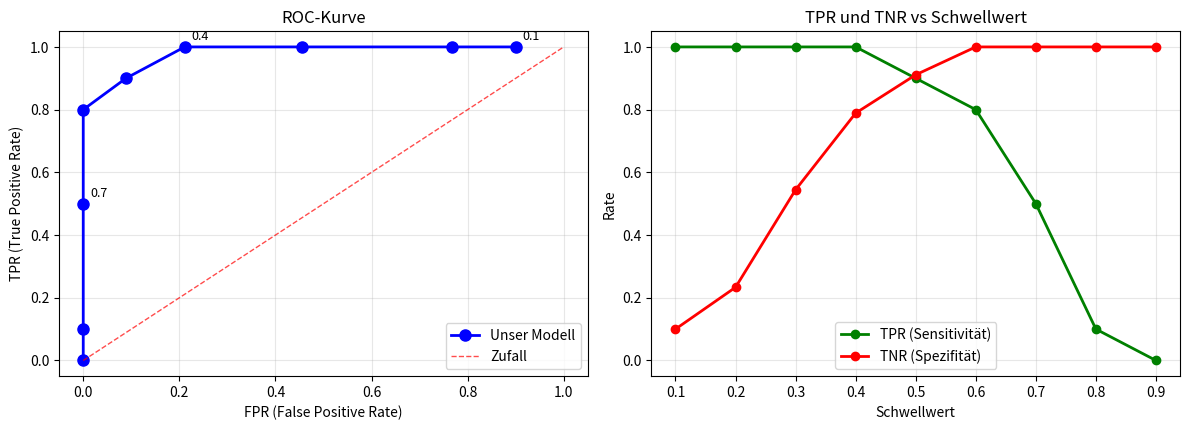
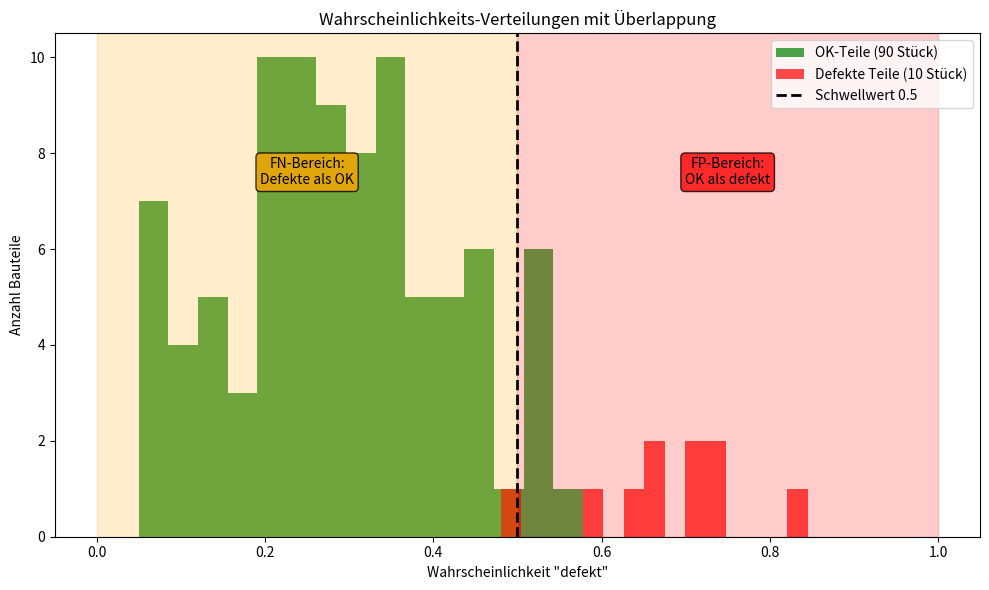
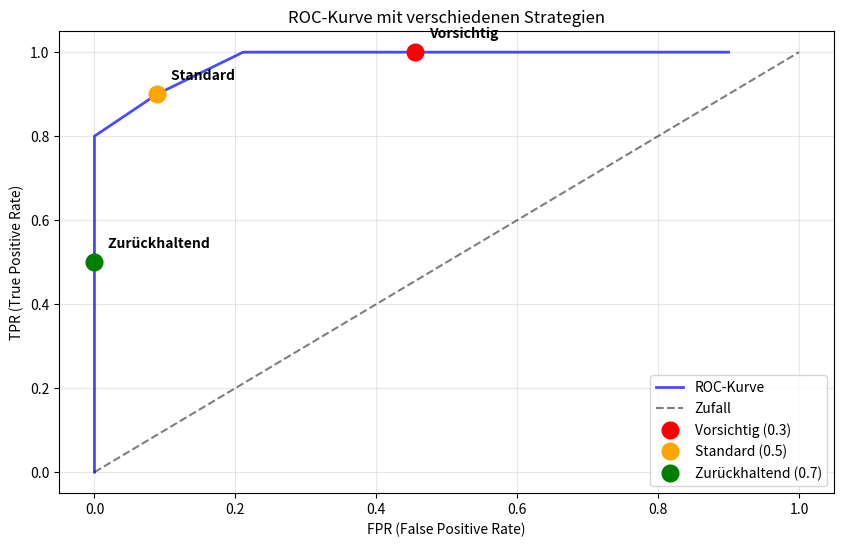

These charts were generated, in order, by the following Python code:
import numpy as np
import matplotlib.pyplot as plt

print("✓ Bibliotheken geladen")

# Realistisches Beispiel mit Fehlklassifikationen
np.random.seed(42)  # Für reproduzierbare Ergebnisse

# Wahre Labels: 90x OK (0), 10x defekt (1)
wahre_labels = [0] * 90 + [1] * 10

# Realistische Wahrscheinlichkeiten mit Überlappungen
# OK-Teile: Normalverteilung um 0.3 (manche haben trotzdem höhere Werte!)
ok_wahrscheinlichkeiten = np.random.normal(0.3, 0.15, 90)
ok_wahrscheinlichkeiten = np.clip(ok_wahrscheinlichkeiten, 0.05, 0.95)  # Zwischen 0.05 und 0.95

# Defekte Teile: Normalverteilung um 0.7 (manche haben trotzdem niedrigere Werte!)
defekt_wahrscheinlichkeiten = np.random.normal(0.7, 0.15, 10)
defekt_wahrscheinlichkeiten = np.clip(defekt_wahrscheinlichkeiten, 0.05, 0.95)  # Zwischen 0.05 und 0.95

# Alle Wahrscheinlichkeiten zusammen
wahrscheinlichkeiten = np.concatenate([ok_wahrscheinlichkeiten, defekt_wahrscheinlichkeiten])

print(f"📊 REALISTISCHER DATENSATZ:")
print(f"Total: {len(wahre_labels)} Bauteile")
print(f"OK-Teile: {wahre_labels.count(0)}")
print(f"Defekte Teile: {wahre_labels.count(1)}")
print(f"\nBeispiel-Wahrscheinlichkeiten:")
print(f"OK-Teile: {ok_wahrscheinlichkeiten[:5].round(3)} ...")
print(f"Defekte Teile: {defekt_wahrscheinlichkeiten.round(3)}")

print(f"\n🔍 WICHTIG: Überlappungen vorhanden!")
print(f"Höchste OK-Wahrscheinlichkeit: {ok_wahrscheinlichkeiten.max():.3f}")
print(f"Niedrigste Defekt-Wahrscheinlichkeit: {defekt_wahrscheinlichkeiten.min():.3f}")
print(f"→ Perfekte Trennung ist unmöglich!")

# Zeige problematische Fälle
hohe_ok = ok_wahrscheinlichkeiten[ok_wahrscheinlichkeiten > 0.5]
niedrige_defekt = defekt_wahrscheinlichkeiten[defekt_wahrscheinlichkeiten < 0.5]

print(f"\n⚠️ PROBLEMATISCHE FÄLLE:")
print(f"OK-Teile mit hoher Defekt-Wahrscheinlichkeit (>0.5, 'Pseudofehler', 'false positive'): {len(hohe_ok)} Stück")
print(f"Defekte Teile mit niedriger Defekt-Wahrscheinlichkeit (<0.5, 'Schlupf', 'false negative'): {len(niedrige_defekt)} Stück")
print(f"→ Diese werden bei Schwellwert 0.5 falsch klassifiziert!")

def berechne_metriken(wahre_labels, wahrscheinlichkeiten, schwellwert):
    """Berechnet TPR und FPR für einen gegebenen Schwellwert"""
    
    # Vorhersagen basierend auf Schwellwert
    vorhersagen = [1 if prob >= schwellwert else 0 for prob in wahrscheinlichkeiten]
    
    # Konfusionsmatrix berechnen
    TP = sum(1 for true, pred in zip(wahre_labels, vorhersagen) if true == 1 and pred == 1)
    TN = sum(1 for true, pred in zip(wahre_labels, vorhersagen) if true == 0 and pred == 0)
    FP = sum(1 for true, pred in zip(wahre_labels, vorhersagen) if true == 0 and pred == 1)
    FN = sum(1 for true, pred in zip(wahre_labels, vorhersagen) if true == 1 and pred == 0)
    
    # TPR und FPR berechnen
    TPR = TP / (TP + FN) if (TP + FN) > 0 else 0
    FPR = FP / (FP + TN) if (FP + TN) > 0 else 0
    
    return TPR, FPR, TP, TN, FP, FN

# Beispiel für Schwellwert 0.5
schwellwert_beispiel = 0.5
tpr, fpr, tp, tn, fp, fn = berechne_metriken(wahre_labels, wahrscheinlichkeiten, schwellwert_beispiel)

print(f"📐 BEISPIEL: Schwellwert = {schwellwert_beispiel}")
print(f"="*40)
print(f"TP (richtig als defekt erkannt): {tp}")
print(f"TN (richtig als OK erkannt): {tn}")
print(f"FP (OK fälschlich als defekt): {fp}")
print(f"FN (defekt fälschlich als OK): {fn}")
print(f"")
print(f"TPR = {tp}/({tp}+{fn}) = {tpr:.3f} = {tpr*100:.1f}%")
print(f"FPR = {fp}/({fp}+{tn}) = {fpr:.3f} = {fpr*100:.1f}%")
print(f"")
print(f"Interpretation:")
print(f"• {tpr*100:.1f}% aller defekten Teile werden erkannt")
print(f"• {fpr*100:.1f}% aller OK-Teile werden fälschlich als defekt eingestuft")

# Verschiedene Schwellwerte testen
schwellwerte = [0.1, 0.2, 0.3, 0.4, 0.5, 0.6, 0.7, 0.8, 0.9]
tpr_werte = []
fpr_werte = []

print("📈 ROC-KURVE SCHRITT FÜR SCHRITT:")
print("="*50)
print("Schwellwert | TPR   | FPR   | Was bedeutet das?")
print("-"*50)

for schwellwert in schwellwerte:
    tpr, fpr, tp, tn, fp, fn = berechne_metriken(wahre_labels, wahrscheinlichkeiten, schwellwert)
    
    tpr_werte.append(tpr)
    fpr_werte.append(fpr)
    
    # Interpretation
    if schwellwert <= 0.3:
        bedeutung = "Sehr sensitiv - wenig übersehen"
    elif schwellwert <= 0.6:
        bedeutung = "Ausgewogen"
    else:
        bedeutung = "Sehr spezifisch - wenig Fehlalarme"
    
    print(f"   {schwellwert:.1f}      | {tpr:.3f} | {fpr:.3f} | {bedeutung}")

print(f"\n🎯 BEOBACHTUNG:")
print(f"• Niedriger Schwellwert → Hohe TPR, aber auch hohe FPR")
print(f"• Hoher Schwellwert → Niedrige FPR, aber auch niedrige TPR")
print(f"• Das ist der Trade-off!")

# ROC-Kurve visualisieren - Teil 1: Grundlegende Plots
plt.figure(figsize=(12, 8))

# FPR und TPR Werte für korrekte AUC-Berechnung sortieren
fpr_tpr_pairs = list(zip(fpr_werte, tpr_werte, schwellwerte))
fpr_tpr_pairs.sort()  # Sortiert nach FPR
fpr_sortiert = [pair[0] for pair in fpr_tpr_pairs]
tpr_sortiert = [pair[1] for pair in fpr_tpr_pairs]

# Subplot 1: ROC-Kurve
plt.subplot(2, 2, 1)
plt.plot(fpr_sortiert, tpr_sortiert, 'bo-', linewidth=2, markersize=8, label='Unser Modell')
plt.plot([0, 1], [0, 1], 'r--', linewidth=1, alpha=0.7, label='Zufall')

# Einige Schwellwerte beschriften
for i, (fpr, tpr, schwellwert) in enumerate(zip(fpr_werte, tpr_werte, schwellwerte)):
    if i % 3 == 0:  # Nur jeden dritten Punkt beschriften
        plt.annotate(f'{schwellwert:.1f}', (fpr, tpr), 
                    xytext=(5, 5), textcoords='offset points', fontsize=9)

plt.xlabel('FPR (False Positive Rate)')
plt.ylabel('TPR (True Positive Rate)')
plt.title('ROC-Kurve')
plt.legend()
plt.grid(True, alpha=0.3)

# Subplot 2: TPR und TNR vs Schwellwert
plt.subplot(2, 2, 2)
plt.plot(schwellwerte, tpr_werte, 'go-', linewidth=2, label='TPR (Sensitivität)')
plt.plot(schwellwerte, [1-fpr for fpr in fpr_werte], 'ro-', linewidth=2, label='TNR (Spezifität)')
plt.xlabel('Schwellwert')
plt.ylabel('Rate')
plt.title('TPR und TNR vs Schwellwert')
plt.legend()
plt.grid(True, alpha=0.3)

plt.tight_layout()
plt.show()

# AUC berechnen
auc_schaetzung = np.trapezoid(tpr_sortiert, fpr_sortiert)
print(f"🎯 ROC-KURVE ERSTELLT:")
print(f"• AUC = {auc_schaetzung:.3f} (Fläche unter der Kurve)")
print(f"• AUC > 0.5 = besser als Zufall ✓")
print(f"• Je näher an 1.0, desto besser das Modell")

# Wahrscheinlichkeits-Verteilungen visualisieren
plt.figure(figsize=(10, 6))

plt.hist(ok_wahrscheinlichkeiten, bins=15, alpha=0.7, label='OK-Teile (90 Stück)', color='green')
plt.hist(defekt_wahrscheinlichkeiten, bins=15, alpha=0.7, label='Defekte Teile (10 Stück)', color='red')
plt.axvline(x=0.5, color='black', linestyle='--', linewidth=2, label='Schwellwert 0.5')

# Fehlklassifikations-Bereiche markieren
plt.axvspan(0.5, 1.0, alpha=0.2, color='red')
plt.axvspan(0.0, 0.5, alpha=0.2, color='orange')

plt.xlabel('Wahrscheinlichkeit "defekt"')
plt.ylabel('Anzahl Bauteile')
plt.title('Wahrscheinlichkeits-Verteilungen mit Überlappung')
plt.legend()

# Erklärende Texte
plt.text(0.25, plt.ylim()[1]*0.7, 'FN-Bereich:\nDefekte als OK', ha='center', fontsize=10,
         bbox=dict(boxstyle="round", facecolor="orange", alpha=0.8))
plt.text(0.75, plt.ylim()[1]*0.7, 'FP-Bereich:\nOK als defekt', ha='center', fontsize=10,
         bbox=dict(boxstyle="round", facecolor="red", alpha=0.8))

plt.tight_layout()
plt.show()

print(f"🔍 ÜBERLAPPUNGS-PROBLEM:")
print(f"• Grüne Balken rechts von 0.5 = Fehlalarme (FP)")
print(f"• Rote Balken links von 0.5 = Übersehene Defekte (FN)")
print(f"• Überlappung macht perfekte Klassifikation unmöglich")
print(f"• Deshalb Trade-off zwischen TPR und FPR notwendig")

# Drei verschiedene Strategien vergleichen
strategien = {
    'Vorsichtig (0.3)': 0.3,  # Niedrig = sagt schnell "defekt!"
    'Standard (0.5)': 0.5,    # Ausgewogen = 50% Grenze
    'Zurückhaltend (0.7)': 0.7   # Hoch = braucht hohe Sicherheit
}

print("🎯 SCHWELLWERT-STRATEGIEN VERGLEICH:")
print("="*60)

for name, schwellwert in strategien.items():
    tpr, fpr, tp, tn, fp, fn = berechne_metriken(wahre_labels, wahrscheinlichkeiten, schwellwert)
    
    print(f"\n📊 {name.upper()}:")
    print(f"   Schwellwert: {schwellwert}")
    print(f"   TPR: {tpr:.1%} → {tp} von {tp+fn} defekten Teilen erkannt")
    print(f"   FPR: {fpr:.1%} → {fp} von {fp+tn} OK-Teilen als Fehlalarm")
    print(f"   Übersehene defekte Teile: {fn}")
    print(f"   Verschwendete OK-Teile: {fp}")
    
    # Bewertung mit Erklärung
    if schwellwert == 0.3:
        print(f"   ➤ VORSICHTIG: Sagt schnell 'defekt!' → wenig übersehen, viele Fehlalarme")
    elif schwellwert == 0.5:
        print(f"   ➤ STANDARD: Ausgewogener Kompromiss bei 50%")
    else:
        print(f"   ➤ ZURÜCKHALTEND: Braucht hohe Sicherheit → wenig Fehlalarme, mehr übersehen")

# Visualisierung der Strategien
plt.figure(figsize=(10, 6))

# ROC-Kurve mit markierten Strategien
plt.plot(fpr_werte, tpr_werte, 'b-', linewidth=2, alpha=0.7, label='ROC-Kurve')
plt.plot([0, 1], [0, 1], 'k--', alpha=0.5, label='Zufall')

# Strategien als Punkte markieren
farben = ['red', 'orange', 'green']
for i, (name, schwellwert) in enumerate(strategien.items()):
    # Finde den entsprechenden Punkt
    idx = schwellwerte.index(schwellwert)
    plt.plot(fpr_werte[idx], tpr_werte[idx], 'o', 
            color=farben[i], markersize=12, label=name)
    
    # Beschriftung
    plt.annotate(name.split('(')[0], 
                (fpr_werte[idx], tpr_werte[idx]),
                xytext=(10, 10), textcoords='offset points', 
                fontsize=10, fontweight='bold')

plt.xlabel('FPR (False Positive Rate)')
plt.ylabel('TPR (True Positive Rate)')
plt.title('ROC-Kurve mit verschiedenen Strategien')
plt.legend()
plt.grid(True, alpha=0.3)
plt.show()

print(f"\n💡 FAZIT:")
print(f"• ROC-Kurve zeigt alle möglichen Trade-offs")
print(f"• Optimaler Punkt hängt von Geschäftszielen ab")
print(f"• Qualitätskontrolle: Lieber vorsichtig (hohe TPR)")
print(f"• Kostenkontrolle: Lieber zurückhaltend (niedrige FPR), aber Achtung: false negatives können später viel teurer werden!")